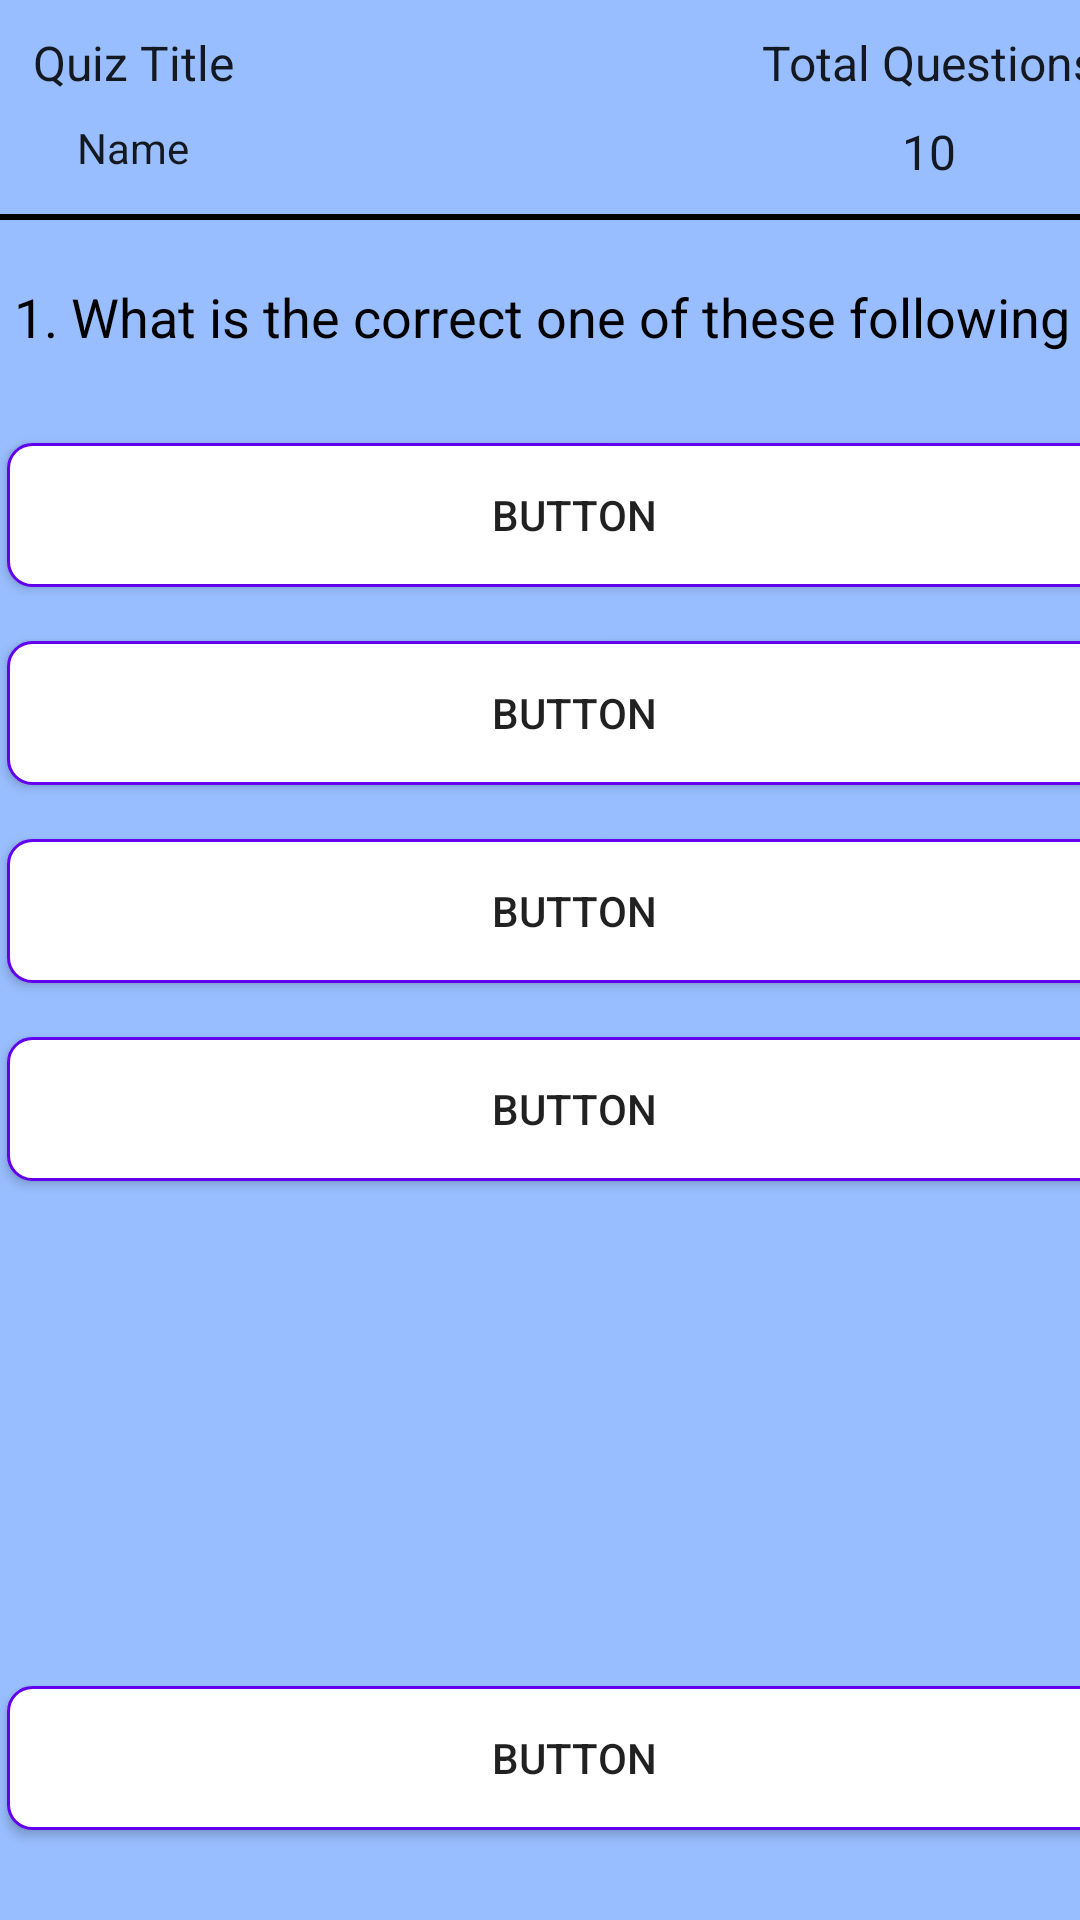

Layout XML and referenced resources for this Android screen:
<!-- AndroidManifest.xml: application theme Theme.Quizzed -->
<!-- res/layout/fragment_3.xml -->
<?xml version="1.0" encoding="utf-8"?>
<FrameLayout xmlns:android="http://schemas.android.com/apk/res/android"
    xmlns:app="http://schemas.android.com/apk/res-auto"
    xmlns:tools="http://schemas.android.com/tools"
    android:layout_width="match_parent"
    android:layout_height="match_parent"
    android:clickable="true"
    android:background="@color/white"
    tools:context=".Fragment3">

    <androidx.constraintlayout.widget.ConstraintLayout
        android:layout_width="match_parent"
        android:clickable="true"
        android:background="#99BEFF"
        android:layout_height="match_parent">


        <TextView
            android:id="@+id/textView2"
            style="@style/TextAppearance.AppCompat.Subhead"
            android:layout_width="120dp"
            android:layout_height="wrap_content"
            android:layout_marginStart="275dp"
            android:layout_marginTop="10dp"
            android:layout_marginEnd="16dp"
            android:gravity="center_horizontal"
            android:text="Total Questions"
            app:layout_constraintEnd_toEndOf="parent"
            app:layout_constraintStart_toStartOf="parent"
            app:layout_constraintTop_toTopOf="parent" />

        <TextView
            android:id="@+id/toalquestions1"
            android:layout_width="80dp"
            android:layout_height="wrap_content"
            android:layout_marginTop="8dp"
            android:gravity="center_horizontal"
            android:text="10"
            style="@style/TextAppearance.AppCompat.Subhead"
            app:layout_constraintEnd_toEndOf="@+id/textView2"
            app:layout_constraintStart_toStartOf="@+id/textView2"
            app:layout_constraintTop_toBottomOf="@+id/textView2" />

        <TextView
            android:id="@+id/textView4"
            style="@style/TextAppearance.AppCompat.Subhead"
            android:layout_width="80dp"
            android:layout_height="wrap_content"
            android:layout_marginStart="16dp"
            android:layout_marginTop="10dp"
            android:layout_marginEnd="177dp"
            android:gravity="center_horizontal"
            android:text="Quiz Title"
            app:layout_constraintEnd_toStartOf="@+id/textView2"
            app:layout_constraintStart_toStartOf="parent"
            app:layout_constraintTop_toTopOf="parent" />

        <TextView
            android:id="@+id/textView5"
            style="@style/TextAppearance.AppCompat.Body1"
            android:layout_width="wrap_content"
            android:layout_height="wrap_content"
            android:layout_marginTop="8dp"
            android:gravity="center_horizontal"
            android:text="Name"
            app:layout_constraintEnd_toEndOf="@+id/textView4"
            app:layout_constraintStart_toStartOf="@+id/textView4"
            app:layout_constraintTop_toBottomOf="@+id/textView4" />

        <TextView
            android:id="@+id/textView6"
            android:layout_width="375dp"
            android:layout_height="2dp"
            android:layout_marginTop="10dp"
            android:background="@color/black"
            app:layout_constraintEnd_toEndOf="@+id/textView2"
            app:layout_constraintStart_toStartOf="@+id/textView4"
            app:layout_constraintTop_toBottomOf="@+id/toalquestions1" />

        <TextView
            android:id="@+id/quesution_text"
            style="@style/TextAppearance.AppCompat.Subhead"
            android:layout_width="370dp"
            android:layout_height="wrap_content"
            android:layout_marginTop="20dp"
            android:gravity="center"
            android:text="1. What is the correct one of these following :-"
            android:textColor="@color/black"
            android:textSize="18dp"
            app:layout_constraintEnd_toEndOf="@+id/textView6"
            app:layout_constraintStart_toStartOf="@+id/textView6"
            app:layout_constraintTop_toBottomOf="@+id/textView6" />

        <Button
            android:id="@+id/option1_text"
            android:layout_width="370dp"
            android:layout_height="wrap_content"
            android:layout_marginTop="30dp"
            android:background="@drawable/edit_background"
            android:gravity="center"
            android:text="Button"
            app:layout_constraintEnd_toEndOf="@+id/quesution_text"
            app:layout_constraintStart_toStartOf="@+id/quesution_text"
            app:layout_constraintTop_toBottomOf="@+id/quesution_text" />

        <Button
            android:id="@+id/option2_text"
            android:layout_width="370dp"
            android:layout_height="wrap_content"
            android:layout_marginTop="18dp"
            android:background="@drawable/edit_background"
            android:gravity="center"
            android:text="Button"
            app:layout_constraintEnd_toEndOf="@+id/option1_text"
            app:layout_constraintStart_toStartOf="@+id/option1_text"
            app:layout_constraintTop_toBottomOf="@+id/option1_text" />

        <Button
            android:id="@+id/option3_text"
            android:layout_width="370dp"
            android:layout_height="wrap_content"
            android:layout_marginTop="18dp"
            android:background="@drawable/edit_background"
            android:gravity="center"
            android:text="Button"
            app:layout_constraintEnd_toEndOf="@+id/option2_text"
            app:layout_constraintStart_toStartOf="@+id/option2_text"
            app:layout_constraintTop_toBottomOf="@+id/option2_text" />

        <Button
            android:id="@+id/option4_text"
            android:layout_width="370dp"
            android:layout_height="wrap_content"
            android:layout_marginTop="18dp"
            android:background="@drawable/edit_background"
            android:gravity="center"
            android:text="Button"
            app:layout_constraintEnd_toEndOf="@+id/option3_text"
            app:layout_constraintStart_toStartOf="@+id/option3_text"
            app:layout_constraintTop_toBottomOf="@+id/option3_text" />

        <Button
            android:id="@+id/submit_butt"
            android:layout_width="370dp"
            android:layout_height="wrap_content"
            android:layout_marginBottom="30dp"
            android:background="@drawable/edit_background"
            android:gravity="center"
            android:text="Button"
            app:layout_constraintBottom_toBottomOf="parent"
            app:layout_constraintEnd_toEndOf="@+id/option4_text"
            app:layout_constraintStart_toStartOf="@+id/option4_text" />

    </androidx.constraintlayout.widget.ConstraintLayout>

</FrameLayout>
<!-- resources referenced by this layout -->
<resources>
  <!-- drawable edit_background (drawable-v24) -->
  <?xml version="1.0" encoding="utf-8"?>
  <shape xmlns:android="http://schemas.android.com/apk/res/android">
      <solid android:color="@color/white"></solid>
          <corners android:radius="8dp"></corners>
              <size android:height="40dp"></size>
                  <padding android:bottom="8dp" android:left="16dp" android:right="8dp" android:top="8dp"></padding>
                      <stroke android:color="@color/purple_500" android:width="1dp"></stroke>
  
  </shape>
  <style name="Theme.Quizzed" parent="Theme.MaterialComponents.DayNight.NoActionBar">
          
          <item name="colorPrimary">@color/purple_500</item>
          <item name="colorPrimaryVariant">@color/purple_700</item>
          <item name="colorOnPrimary">@color/white</item>
          
          <item name="colorSecondary">@color/teal_200</item>
          <item name="colorSecondaryVariant">@color/teal_700</item>
          <item name="colorOnSecondary">@color/black</item>
          
          <item name="android:statusBarColor">?attr/colorPrimaryVariant</item>
          
      </style>
  <!-- not gathered from this repository: default colours our renderer supplied (Android Studio template values) -->
  <color name="purple_500">#FF6200EE</color>
  <color name="purple_700">#FF3700B3</color>
  <color name="teal_200">#FF03DAC5</color>
  <color name="teal_700">#FF018786</color>
  <color name="black">#FF000000</color>
  <color name="white">#FFFFFFFF</color>
</resources>
